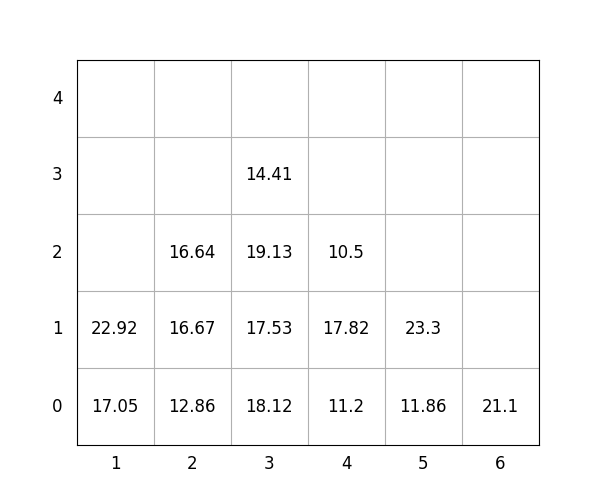

The data file committed next to this chart (first rows):
idx, loc_x, loc_y, loc_z, weight, group, score, seq, reloc, size(ft)
1, 4, 0, 0, 11.2, 1, 111.2, 0, 0, 20
2, 5, 0, 0, 11.86, 1, 111.9, 0, 0, 20
3, 6, 0, 0, 21.1, 1, 121.1, 0, 0, 20
4, 5, 0, 1, 23.3, 3, 323.3, 0, 1.0, 20
5, 3, 0, 0, 18.12, 0, 18.12, 0, 0, 20
6, 3, 0, 1, 17.53, 2, 217.5, 1, 0, 20
7, 4, 0, 1, 17.82, 2, 217.8, 2, 1.0, 20
8, 2, 0, 0, 12.86, 1, 112.9, 3, 1.0, 20
9, 3, 0, 2, 19.13, 3, 319.1, 4, 1.0, 20
10, 2, 0, 1, 16.67, 1, 116.7, 5, 1.0, 20
11, 1, 0, 0, 17.05, 0, 17.05, 6, 0, 20
12, 2, 0, 2, 16.64, 2, 216.6, 7, 1.0, 20
13, 3, 0, 3, 14.41, 3, 314.4, 8, 1.0, 20
14, 1, 0, 1, 22.92, 1, 122.9, 9, 0, 20
15, 4, 0, 2, 10.5, 3, 310.5, 10, 1.0, 20
